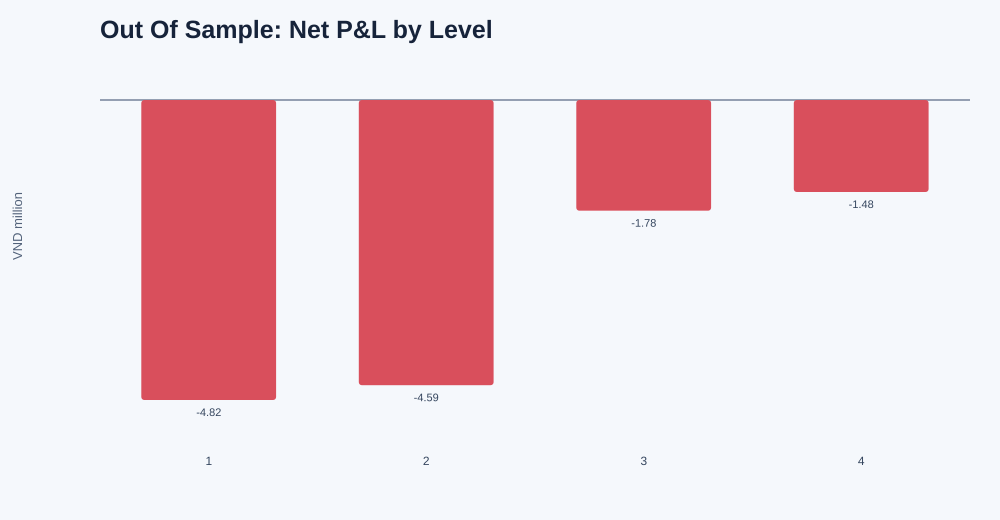

Source data for this figure (header and first rows):
level, completed_sales, winning_sales, losing_sales, net_pnl_vnd, average_pnl_vnd, profit_factor
1, 24, 12, 12, -4824381, -201016, 0.06725
2, 12, 0, 12, -4586463, -382205, 0.0
3, 12, 0, 12, -1779717, -148310, 0.0
4, 12, 0, 12, -1479867, -123322, 0.0
